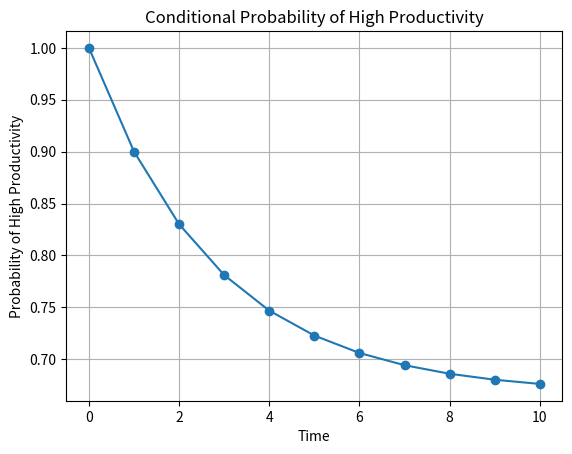
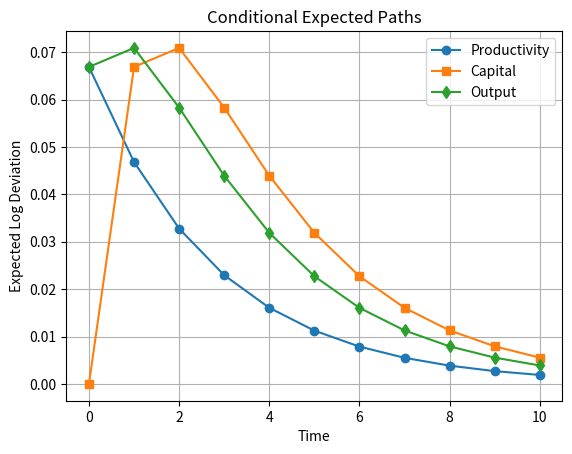

Python code for these plots, in order:
# PART 5: CONDITIONAL EXPECTED PATH

import matplotlib.pyplot as plt
import numpy as np
import pandas as pd

# 1. Model parameters
alpha = 0.36
beta = 0.95

zH = 1.10
zL = 0.90

P = np.array([[0.90, 0.10], [0.20, 0.80]])

s = alpha * beta

# 2. Stationary probabilities
piH = 2 / 3
piL = 1 / 3

# 3. Long-run mean values in logs
mean_log_z = piH * np.log(zH) + piL * np.log(zL)

mean_log_k = (np.log(s) + mean_log_z) / (1 - alpha)

mean_log_y = mean_log_z + alpha * mean_log_k

# 4. Initial condition
# Initial productivity is high
z0 = zH

# Initial capital is geometric mean of stationary capital
k0 = np.exp(mean_log_k)

# Initial deviations
zhat0 = np.log(z0) - mean_log_z

xhat0 = 0.0

print("Initial productivity:", z0)
print("Initial capital:", k0)

# 5. Time horizon
T = 10

t = np.arange(T + 1)

# 6. Conditional probability of high productivity
prob_H = piH + (1 - piH) * (0.70**t)

# 7. Expected productivity deviation
E_zhat = zhat0 * (0.70**t)

# 8. Expected capital deviation
E_xhat = np.zeros(T + 1)

for h in range(T + 1):

    if h == 0:
        E_xhat[h] = 0.0

    else:
        E_xhat[h] = zhat0 * ((0.70**h - alpha**h) / (0.70 - alpha))

# 9. Expected output deviation
E_yhat = E_zhat + alpha * E_xhat

# 10. Display results
results = pd.DataFrame(
    {
        "Time": t,
        "Prob_H": prob_H,
        "Expected_z_Deviation": E_zhat,
        "Expected_k_Deviation": E_xhat,
        "Expected_y_Deviation": E_yhat,
    }
)

print("\nConditional expected paths:")
print(results.to_string(index=False))

# 11. Plot conditional probability
plt.figure()

plt.plot(t, prob_H, "o-")

plt.xlabel("Time")
plt.ylabel("Probability of High Productivity")
plt.title("Conditional Probability of High Productivity")
plt.grid()
plt.show()

# 12. Plot expected deviations
plt.figure()

plt.plot(t, E_zhat, "o-", label="Productivity")
plt.plot(t, E_xhat, "s-", label="Capital")
plt.plot(t, E_yhat, "d-", label="Output")

plt.xlabel("Time")
plt.ylabel("Expected Log Deviation")
plt.title("Conditional Expected Paths")
plt.legend()
plt.grid()
plt.show()
